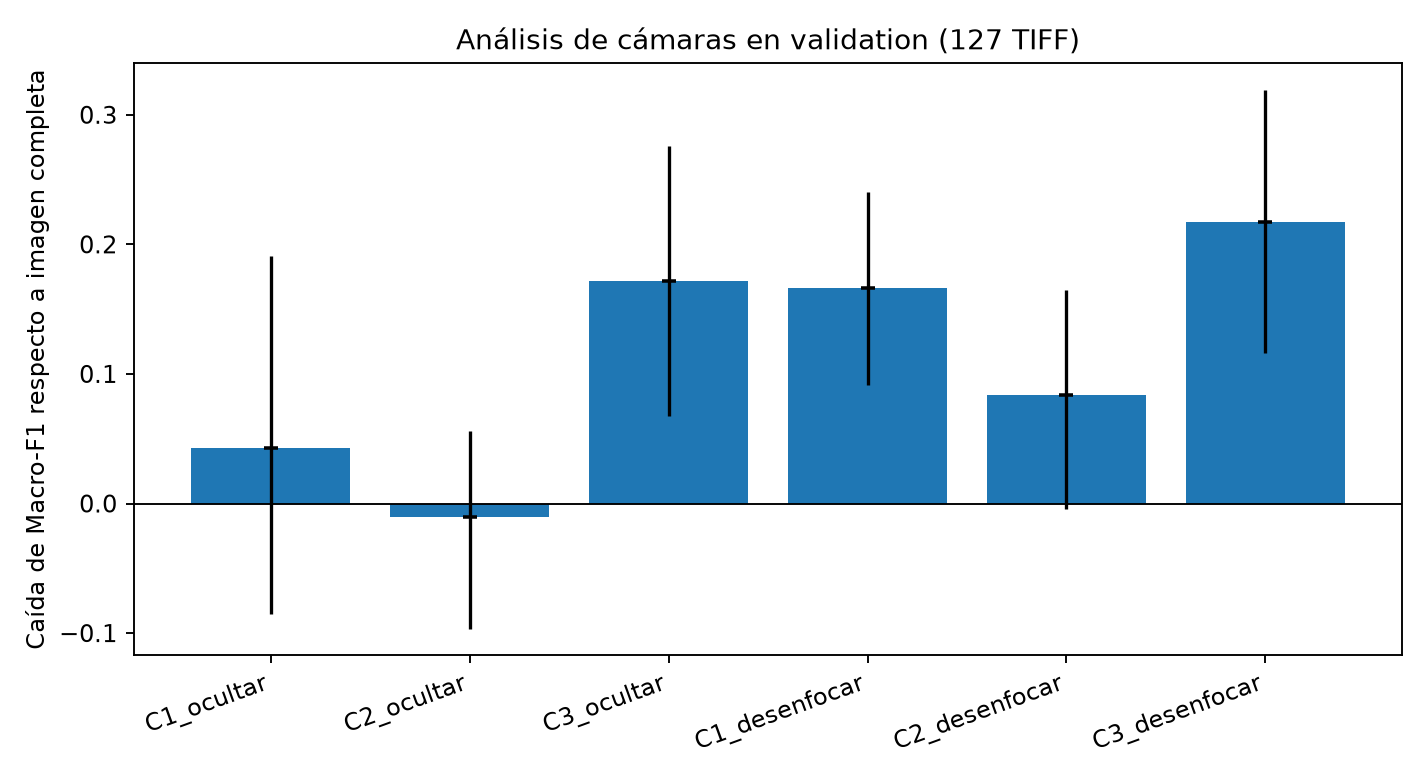

Source data for this figure (header and first rows):
n, accuracy, macro_f1, recall_russet, precision_russet, condicion, delta_macro_f1, delta_accuracy, cambios_etiqueta, cambio_promedio_abs_p_russet, ic95_delta_macro_f1_inf, ic95_delta_macro_f1_sup
127, 0.8898, 0.7354, 0.381, 0.8889, camara_1_ocultar, 0.04267, -0.02362, 19, 0.1372, -0.08497, 0.1913
127, 0.8583, 0.7883, 0.8571, 0.5455, camara_2_ocultar, -0.01025, 0.007874, 11, 0.08814, -0.09648, 0.05614
127, 0.6457, 0.6066, 1.0, 0.3182, camara_3_ocultar, 0.1714, 0.2205, 40, 0.2573, 0.06784, 0.2759
127, 0.6929, 0.612, 0.7143, 0.3125, camara_1_desenfocar, 0.1661, 0.1732, 26, 0.1887, 0.0914, 0.2405
127, 0.7795, 0.6945, 0.7619, 0.4103, camara_2_desenfocar, 0.08358, 0.08661, 17, 0.128, -0.004621, 0.1647
127, 0.5906, 0.5609, 1.0, 0.2877, camara_3_desenfocar, 0.2172, 0.2756, 47, 0.3176, 0.116, 0.3188
